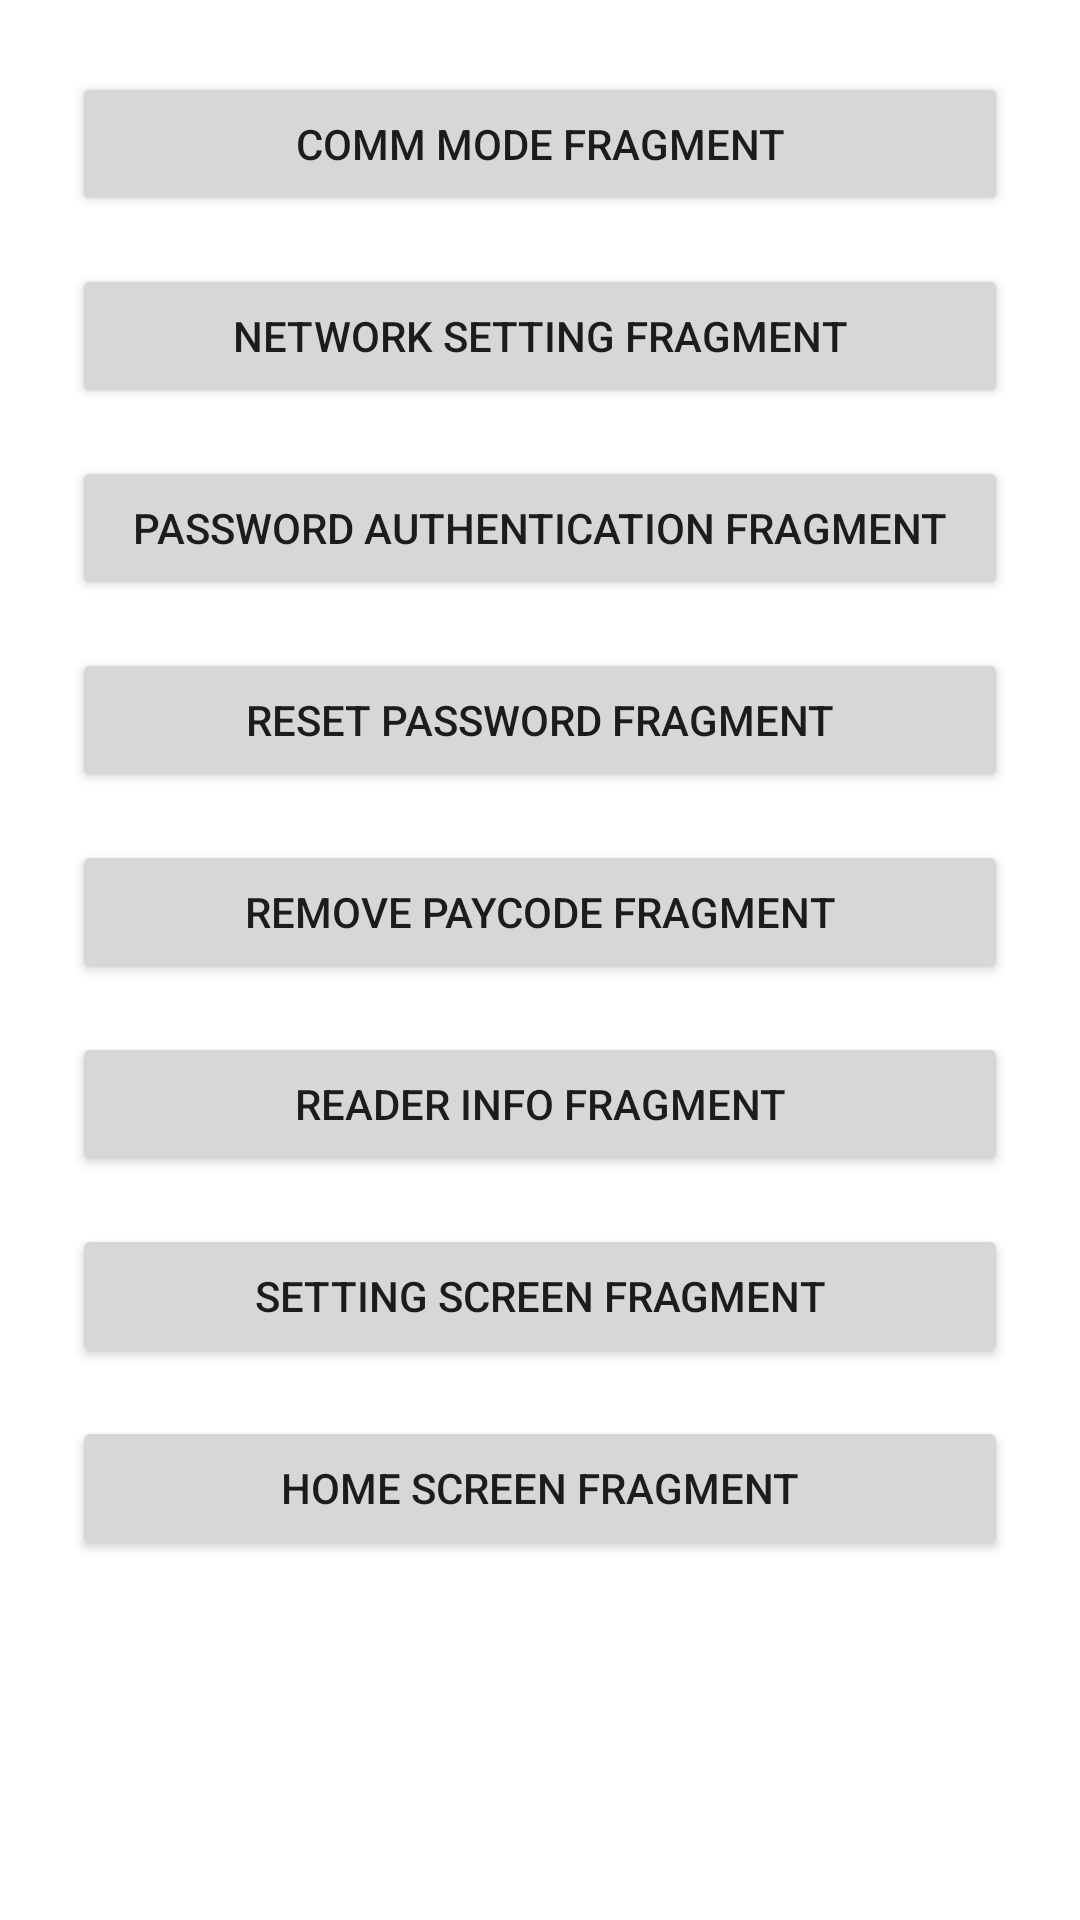

Here is an Android app screen rendered from its layout file. Give the layout XML and the strings, colors and styles it references.
<!-- AndroidManifest.xml: application theme AppTheme.STJ -->
<!-- res/layout/fragment_launcher.xml -->
<?xml version="1.0" encoding="utf-8"?>
<ScrollView
    xmlns:android="http://schemas.android.com/apk/res/android"
    xmlns:app="http://schemas.android.com/apk/res-auto"
    xmlns:tools="http://schemas.android.com/tools"
    android:layout_width="match_parent"
    android:layout_height="match_parent"
    android:fillViewport="true">
<androidx.constraintlayout.widget.ConstraintLayout
    android:layout_width="match_parent"
    android:layout_height="match_parent">

    <Button
        android:id="@+id/btn_frag_comm_mode"
        android:layout_width="match_parent"
        android:layout_height="wrap_content"
        android:layout_marginStart="24dp"
        android:layout_marginTop="24dp"
        android:layout_marginEnd="24dp"
        android:text="Comm Mode Fragment"
        app:layout_constraintEnd_toEndOf="parent"
        app:layout_constraintStart_toStartOf="parent"
        app:layout_constraintTop_toTopOf="parent" />

    <Button
        android:id="@+id/btn_frag_network_setting"
        android:layout_width="match_parent"
        android:layout_height="wrap_content"
        android:layout_marginStart="24dp"
        android:layout_marginTop="16dp"
        android:layout_marginEnd="24dp"
        android:text="Network Setting Fragment"
        app:layout_constraintEnd_toEndOf="parent"
        app:layout_constraintStart_toStartOf="parent"
        app:layout_constraintTop_toBottomOf="@+id/btn_frag_comm_mode" />

    <Button
        android:id="@+id/btn_frag_confirm_pass"
        android:layout_width="match_parent"
        android:layout_height="wrap_content"
        android:layout_marginStart="24dp"
        android:layout_marginTop="16dp"
        android:layout_marginEnd="24dp"
        android:text="Password Authentication Fragment"
        app:layout_constraintEnd_toEndOf="parent"
        app:layout_constraintStart_toStartOf="parent"
        app:layout_constraintTop_toBottomOf="@+id/btn_frag_network_setting" />

    <Button
        android:id="@+id/btn_frag_reset_pass"
        android:layout_width="match_parent"
        android:layout_height="wrap_content"
        android:layout_marginStart="24dp"
        android:layout_marginTop="16dp"
        android:layout_marginEnd="24dp"
        android:text="Reset Password Fragment"
        app:layout_constraintEnd_toEndOf="parent"
        app:layout_constraintStart_toStartOf="parent"
        app:layout_constraintTop_toBottomOf="@+id/btn_frag_confirm_pass" />

    <Button
        android:id="@+id/btn_frag_remove_paycode"
        android:layout_width="match_parent"
        android:layout_height="wrap_content"
        android:layout_marginStart="24dp"
        android:layout_marginTop="16dp"
        android:layout_marginEnd="24dp"
        android:text="Remove Paycode Fragment"
        app:layout_constraintEnd_toEndOf="parent"
        app:layout_constraintStart_toStartOf="parent"
        app:layout_constraintTop_toBottomOf="@+id/btn_frag_reset_pass" />

    <Button
        android:id="@+id/btn_frag_reader_info"
        android:layout_width="match_parent"
        android:layout_height="wrap_content"
        android:layout_marginStart="24dp"
        android:layout_marginTop="16dp"
        android:layout_marginEnd="24dp"
        android:text="Reader Info Fragment"
        app:layout_constraintEnd_toEndOf="parent"
        app:layout_constraintStart_toStartOf="parent"
        app:layout_constraintTop_toBottomOf="@+id/btn_frag_remove_paycode" />

    <Button
        android:id="@+id/btn_frag_setting_screen"
        android:layout_width="match_parent"
        android:layout_height="wrap_content"
        android:layout_marginStart="24dp"
        android:layout_marginTop="16dp"
        android:layout_marginEnd="24dp"
        android:text="Setting Screen Fragment"
        app:layout_constraintEnd_toEndOf="parent"
        app:layout_constraintStart_toStartOf="parent"
        app:layout_constraintTop_toBottomOf="@+id/btn_frag_reader_info" />

    <Button
        android:id="@+id/btn_frag_home_screen"
        android:layout_width="match_parent"
        android:layout_height="wrap_content"
        android:layout_marginStart="24dp"
        android:layout_marginTop="16dp"
        android:layout_marginEnd="24dp"
        android:text="Home Screen Fragment"
        app:layout_constraintEnd_toEndOf="parent"
        app:layout_constraintStart_toStartOf="parent"
        app:layout_constraintTop_toBottomOf="@+id/btn_frag_setting_screen" />

</androidx.constraintlayout.widget.ConstraintLayout>
</ScrollView>
<!-- resources referenced by this layout -->
<resources>
  <style name="AppTheme.STJ">
          
          <item name="android:textSize">14sp</item>
          <item name="android:editTextColor">@android:color/black</item>
          <item name="textInputStyle">@style/Widget.MaterialComponents.TextInputLayout.OutlinedBox</item>
          <item name="radioButtonStyle">@style/Widget.MaterialComponents.CompoundButton.RadioButton</item>
          <item name="materialButtonStyle">@style/MyButtonStyle</item>
          <item name="android:imageButtonStyle">@style/MyImageButtonStyle</item>
  
      </style>
  <style name="MyButtonStyle" parent="Widget.MaterialComponents.Button">
          <item name="cornerRadius">16dp</item>
          <item name="textAllCaps">false</item>
      </style>
  <style name="MyImageButtonStyle" parent="@android:style/Widget.Material.ImageButton">
          <item name="android:backgroundTint">@color/colorAccent</item>
      </style>
  <color name="colorAccent">#6200EE</color>
</resources>
